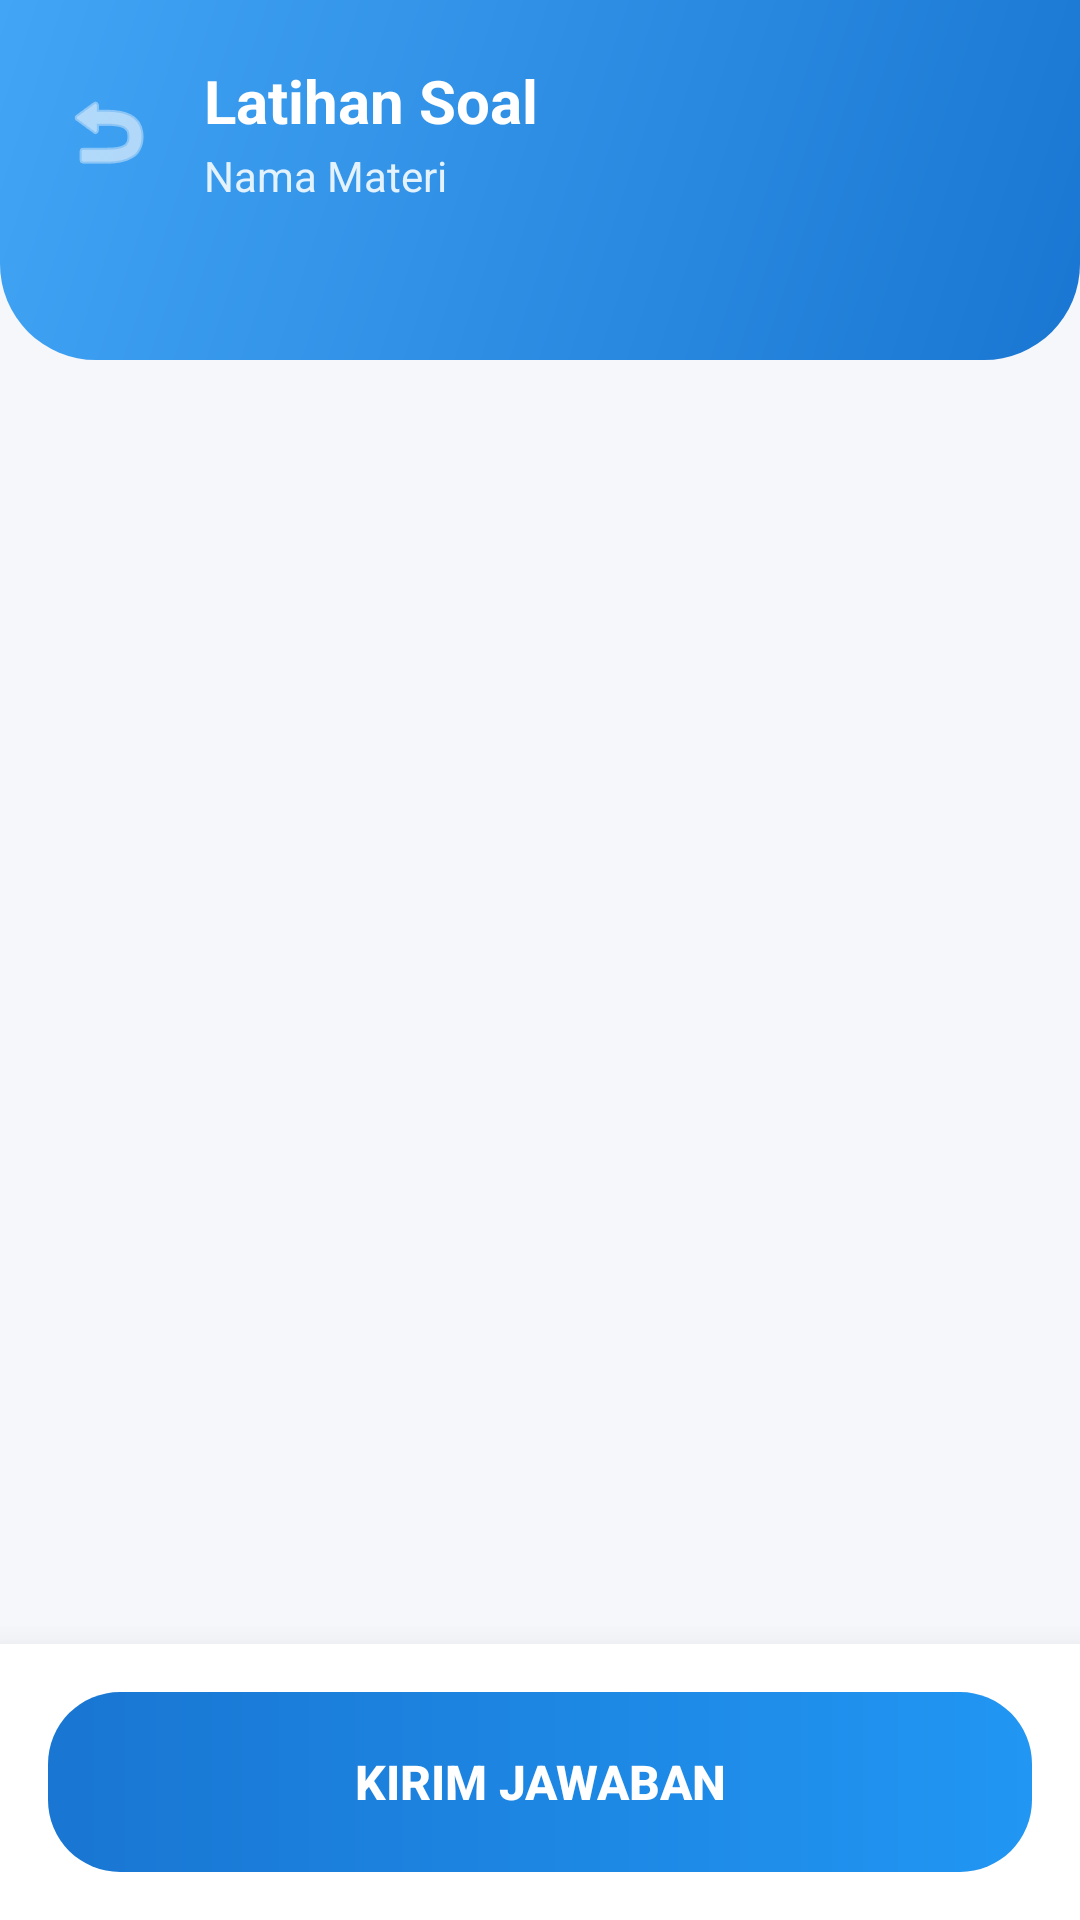

Reconstruct the res/layout file that produces this screen, plus the resources it refers to.
<!-- AndroidManifest.xml: application theme Theme.ELearningSiswa -->
<!-- res/layout/activity_latihan.xml -->
<?xml version="1.0" encoding="utf-8"?>
<androidx.constraintlayout.widget.ConstraintLayout
    xmlns:android="http://schemas.android.com/apk/res/android"
    xmlns:app="http://schemas.android.com/apk/res-auto"
    xmlns:tools="http://schemas.android.com/tools"
    android:layout_width="match_parent"
    android:layout_height="match_parent"
    android:background="@color/bg_app"
    tools:context=".LatihanActivity">

    
    <FrameLayout
        android:id="@+id/headerContainer"
        android:layout_width="match_parent"
        android:layout_height="wrap_content"
        app:layout_constraintTop_toTopOf="parent">

        <View
            android:layout_width="match_parent"
            android:layout_height="120dp"
            android:background="@drawable/bg_header_gradient"/>

        <LinearLayout
            android:layout_width="match_parent"
            android:layout_height="wrap_content"
            android:orientation="horizontal"
            android:padding="20dp"
            android:gravity="center_vertical">

            
            <ImageButton
                android:id="@+id/btnBack"
                android:layout_width="32dp"
                android:layout_height="32dp"
                android:src="@android:drawable/ic_menu_revert"
                android:background="?attr/selectableItemBackgroundBorderless"
                app:tint="@color/white"
                android:contentDescription="Kembali"/>

            <LinearLayout
                android:layout_width="wrap_content"
                android:layout_height="wrap_content"
                android:orientation="vertical"
                android:layout_marginStart="16dp">

                
                <TextView
                    android:id="@+id/tvHeaderLatihan"
                    android:layout_width="wrap_content"
                    android:layout_height="wrap_content"
                    android:text="Latihan Soal"
                    android:textSize="20sp"
                    android:textStyle="bold"
                    android:textColor="@color/white"/>

                
                <TextView
                    android:id="@+id/tvNamaMateri"
                    android:layout_width="wrap_content"
                    android:layout_height="wrap_content"
                    android:text="Nama Materi"
                    android:textSize="14sp"
                    android:textColor="#E3F2FD"
                    android:layout_marginTop="2dp"/>
            </LinearLayout>

        </LinearLayout>
    </FrameLayout>

    
    <androidx.recyclerview.widget.RecyclerView
        android:id="@+id/rvSoal"
        android:layout_width="0dp"
        android:layout_height="0dp"
        android:clipToPadding="false"
        android:padding="16dp"
        app:layout_constraintTop_toBottomOf="@id/headerContainer"
        app:layout_constraintBottom_toTopOf="@id/bottomContainer"
        app:layout_constraintStart_toStartOf="parent"
        app:layout_constraintEnd_toEndOf="parent"
        tools:listitem="@layout/item_soal"/>

    
    <LinearLayout
        android:id="@+id/bottomContainer"
        android:layout_width="match_parent"
        android:layout_height="wrap_content"
        android:background="@color/white"
        android:padding="16dp"
        android:elevation="16dp"
        app:layout_constraintBottom_toBottomOf="parent">

        <Button
            android:id="@+id/btnSubmit"
            android:layout_width="match_parent"
            android:layout_height="60dp"
            android:text="KIRIM JAWABAN"
            android:textSize="16sp"
            android:textStyle="bold"
            android:textColor="@color/white"
            android:background="@drawable/bg_button_primary"
            app:backgroundTint="@null"
            android:stateListAnimator="@null"/>
    </LinearLayout>

    
    <ProgressBar
        android:id="@+id/progressBar"
        android:layout_width="wrap_content"
        android:layout_height="wrap_content"
        android:visibility="gone"
        app:layout_constraintBottom_toBottomOf="parent"
        app:layout_constraintEnd_toEndOf="parent"
        app:layout_constraintStart_toStartOf="parent"
        app:layout_constraintTop_toTopOf="parent" />

    <TextView
        android:id="@+id/tvEmpty"
        android:layout_width="wrap_content"
        android:layout_height="wrap_content"
        android:text="Tidak ada soal"
        android:textColor="@color/text_grey"
        android:visibility="gone"
        app:layout_constraintBottom_toBottomOf="parent"
        app:layout_constraintEnd_toEndOf="parent"
        app:layout_constraintStart_toStartOf="parent"
        app:layout_constraintTop_toTopOf="parent"/>

</androidx.constraintlayout.widget.ConstraintLayout>
<!-- res/layout/item_soal.xml (included above) -->
<?xml version="1.0" encoding="utf-8"?>
<androidx.cardview.widget.CardView xmlns:android="http://schemas.android.com/apk/res/android"
    android:layout_width="match_parent"
    android:layout_height="wrap_content"
    android:layout_marginBottom="16dp"
    android:elevation="4dp"
    app:cardCornerRadius="8dp"
    xmlns:app="http://schemas.android.com/apk/res-auto">

    <LinearLayout
        android:layout_width="match_parent"
        android:layout_height="wrap_content"
        android:orientation="vertical"
        android:padding="16dp">

        <TextView
            android:id="@+id/tvPertanyaan"
            android:layout_width="match_parent"
            android:layout_height="wrap_content"
            android:text="1. Apa warna langit?"
            android:textSize="16sp"
            android:textStyle="bold"
            android:textColor="@color/black"
            android:layout_marginBottom="12dp"/>

        <RadioGroup
            android:id="@+id/rgPilihan"
            android:layout_width="match_parent"
            android:layout_height="wrap_content">

            <RadioButton
                android:id="@+id/rbA"
                android:layout_width="match_parent"
                android:layout_height="wrap_content"
                android:text="A. Pilihan A"/>

            <RadioButton
                android:id="@+id/rbB"
                android:layout_width="match_parent"
                android:layout_height="wrap_content"
                android:text="B. Pilihan B"/>

            <RadioButton
                android:id="@+id/rbC"
                android:layout_width="match_parent"
                android:layout_height="wrap_content"
                android:text="C. Pilihan C"/>

            <RadioButton
                android:id="@+id/rbD"
                android:layout_width="match_parent"
                android:layout_height="wrap_content"
                android:text="D. Pilihan D"/>
        </RadioGroup>

    </LinearLayout>
</androidx.cardview.widget.CardView>
<!-- resources referenced by this layout -->
<resources>
  <color name="bg_app">#F5F7FA</color>
  <color name="black">#212121</color>
  <color name="text_grey">#757575</color>
  <color name="white">#FFFFFF</color>
  <!-- drawable bg_button_primary (drawable) -->
  <?xml version="1.0" encoding="utf-8"?>
  <shape xmlns:android="http://schemas.android.com/apk/res/android">
      <gradient
          android:startColor="@color/primary_blue"
          android:endColor="#2196F3"
          android:angle="0"/>
      <corners android:radius="24dp" />
  </shape>
  <!-- drawable bg_header_gradient (drawable) -->
  <?xml version="1.0" encoding="utf-8"?>
  <shape xmlns:android="http://schemas.android.com/apk/res/android" android:shape="rectangle">
      <gradient
          android:startColor="@color/primary_blue"
          android:endColor="@color/primary_light"
          android:angle="135"/>
      <corners
          android:bottomLeftRadius="32dp"
          android:bottomRightRadius="32dp"/>
  </shape>
  <style name="Theme.ELearningSiswa" parent="Base.Theme.ELearningSiswa" />
  <color name="primary_blue">#1976D2</color>
  <color name="primary_light">#42A5F5</color>
  <style name="Base.Theme.ELearningSiswa" parent="Theme.Material3.DayNight.NoActionBar">
          
          
      </style>
</resources>
